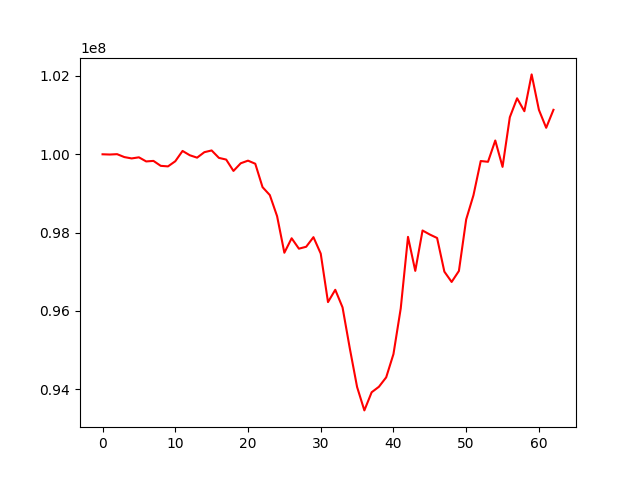

Data behind this chart, as committed beside it:
, 0
0, 100000000
1, 99993842
2, 100003225
3, 99928601
4, 99894284
5, 99922579
6, 99817761
7, 99831328
8, 99705020
9, 99691024
10, 99821939
11, 100085501
12, 99975148
13, 99914039
14, 100053977
15, 100098015
16, 99908341
17, 99865142
18, 99574796
19, 99770627
20, 99837562
21, 99758623
22, 99160399
23, 98958073
24, 98419094
25, 97485381
26, 97855021
27, 97589129
28, 97638122
29, 97883153
30, 97463246
31, 96224735
32, 96538973
33, 96089107
34, 95040676
35, 94055789
36, 93458578
37, 93921496
38, 94061991
39, 94302632
40, 94896852
41, 96062158
42, 97890615
43, 97021945
44, 98053737
45, 97950618
46, 97862430
47, 97002997
48, 96739401
49, 97020334
50, 98336721
51, 98953384
52, 99828169
53, 99808438
54, 100352216
55, 99678290
56, 100946078
57, 101430357
58, 101100308
59, 102040543
... 3 more rows
